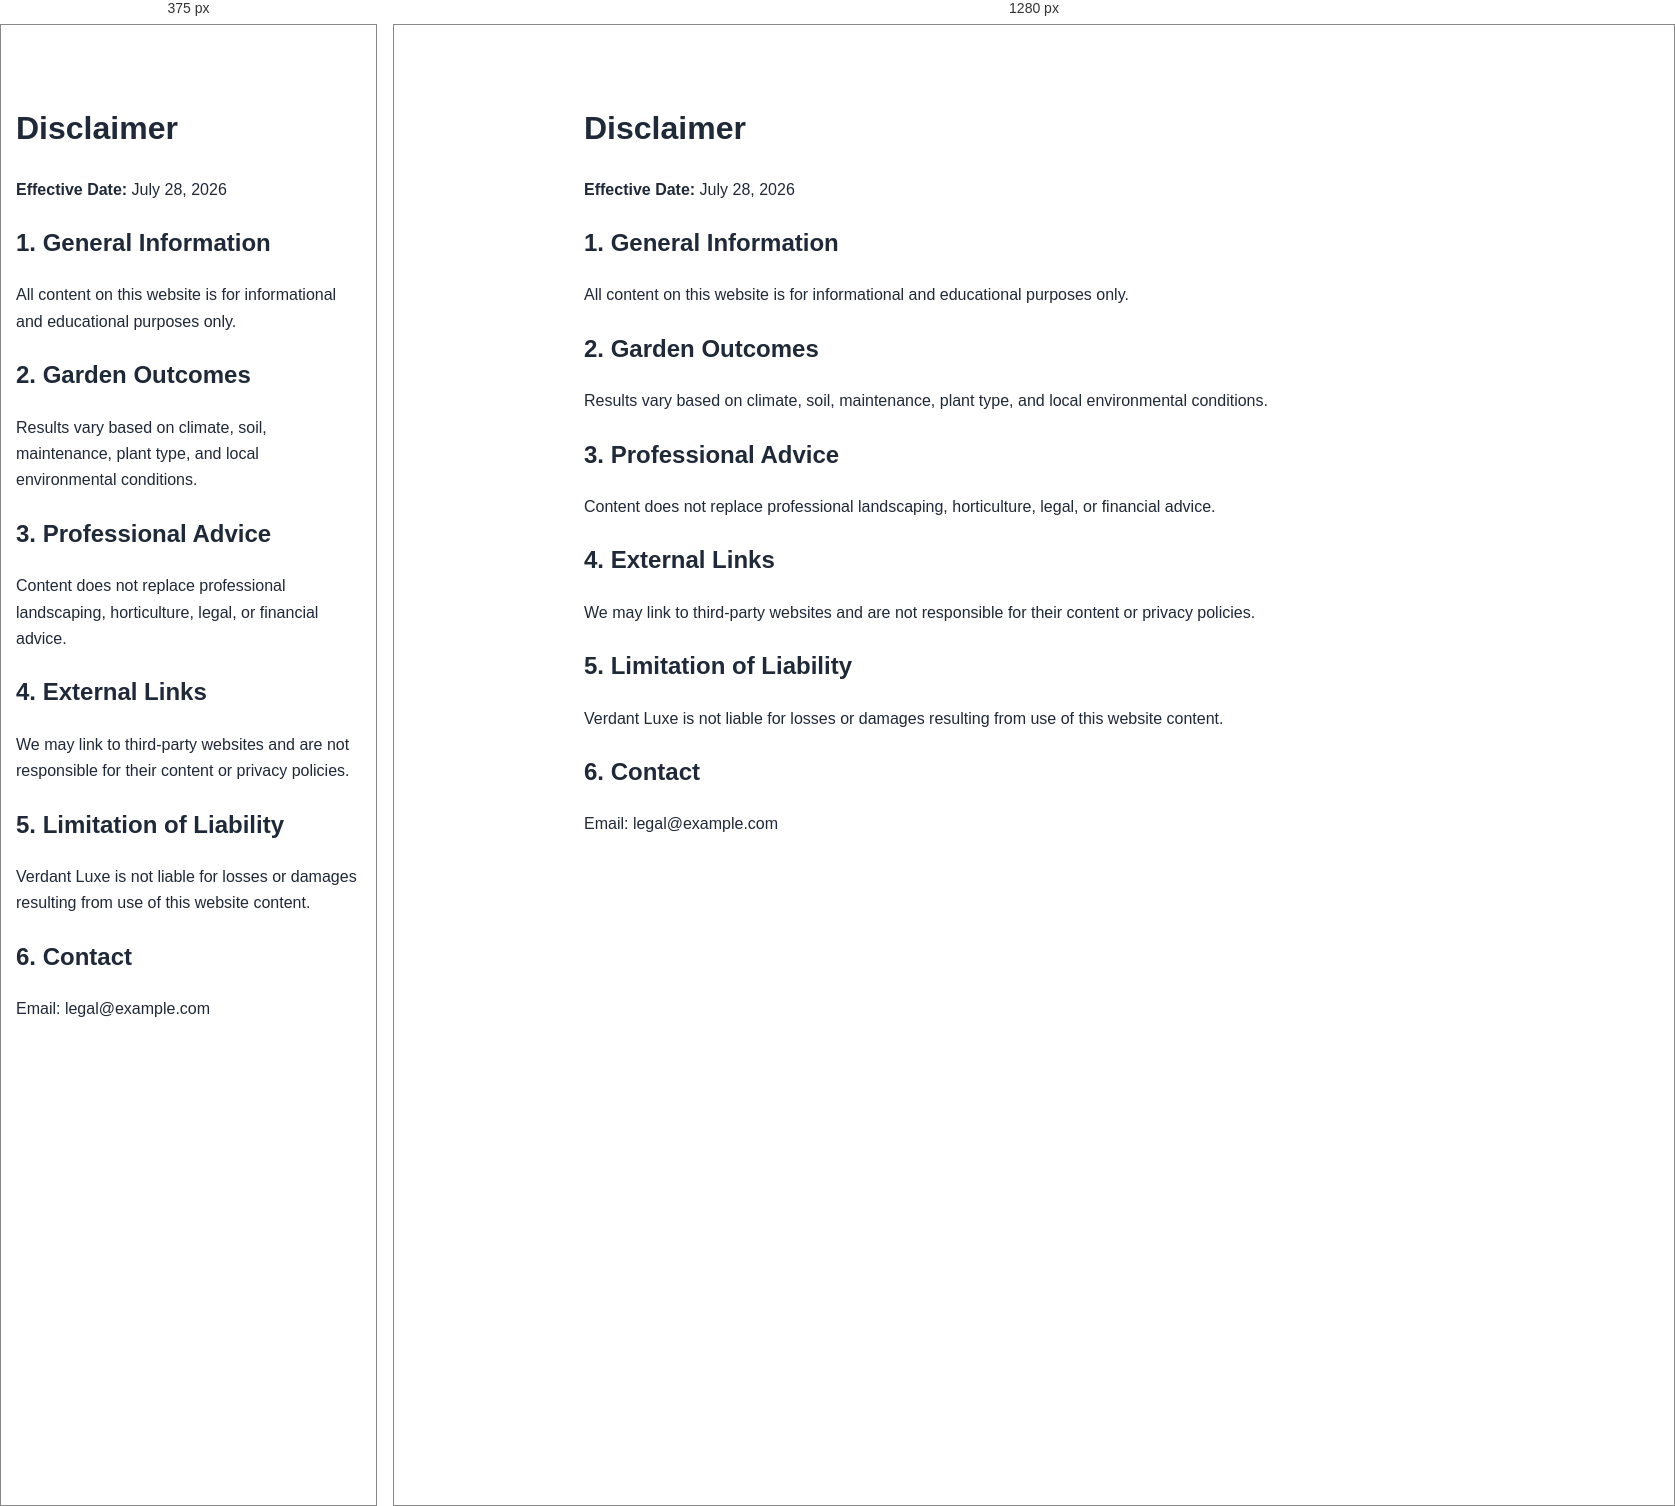
Rendered at 375 px and 1280 px, left to right.

<!-- file: disclaimer.html -->
<!DOCTYPE html>
<html lang="en">
<head>
  <meta charset="UTF-8" />
  <meta name="viewport" content="width=device-width, initial-scale=1.0" />
  <title>Disclaimer | Verdant Luxe</title>
  <meta name="description" content="Disclaimer for Verdant Luxe." />
  <meta name="robots" content="index, follow" />
  <link rel="canonical" href="https://www.example.com/disclaimer.html" />
  <link rel="stylesheet" href="style.css" />
</head>
<body>
  <main class="section container legal">
    <h1>Disclaimer</h1>
    <p><strong>Effective Date:</strong> July 28, 2026</p>

    <h2>1. General Information</h2>
    <p>All content on this website is for informational and educational purposes only.</p>

    <h2>2. Garden Outcomes</h2>
    <p>Results vary based on climate, soil, maintenance, plant type, and local environmental conditions.</p>

    <h2>3. Professional Advice</h2>
    <p>Content does not replace professional landscaping, horticulture, legal, or financial advice.</p>

    <h2>4. External Links</h2>
    <p>We may link to third-party websites and are not responsible for their content or privacy policies.</p>

    <h2>5. Limitation of Liability</h2>
    <p>Verdant Luxe is not liable for losses or damages resulting from use of this website content.</p>

    <h2>6. Contact</h2>
    <p>Email: legal@example.com</p>
  </main>
</body>
</html>

/* @media block from style.css */
@media (max-width:860px){.hero-grid{grid-template-columns:1fr}.nav-wrap{align-items:flex-start;flex-direction:column}}